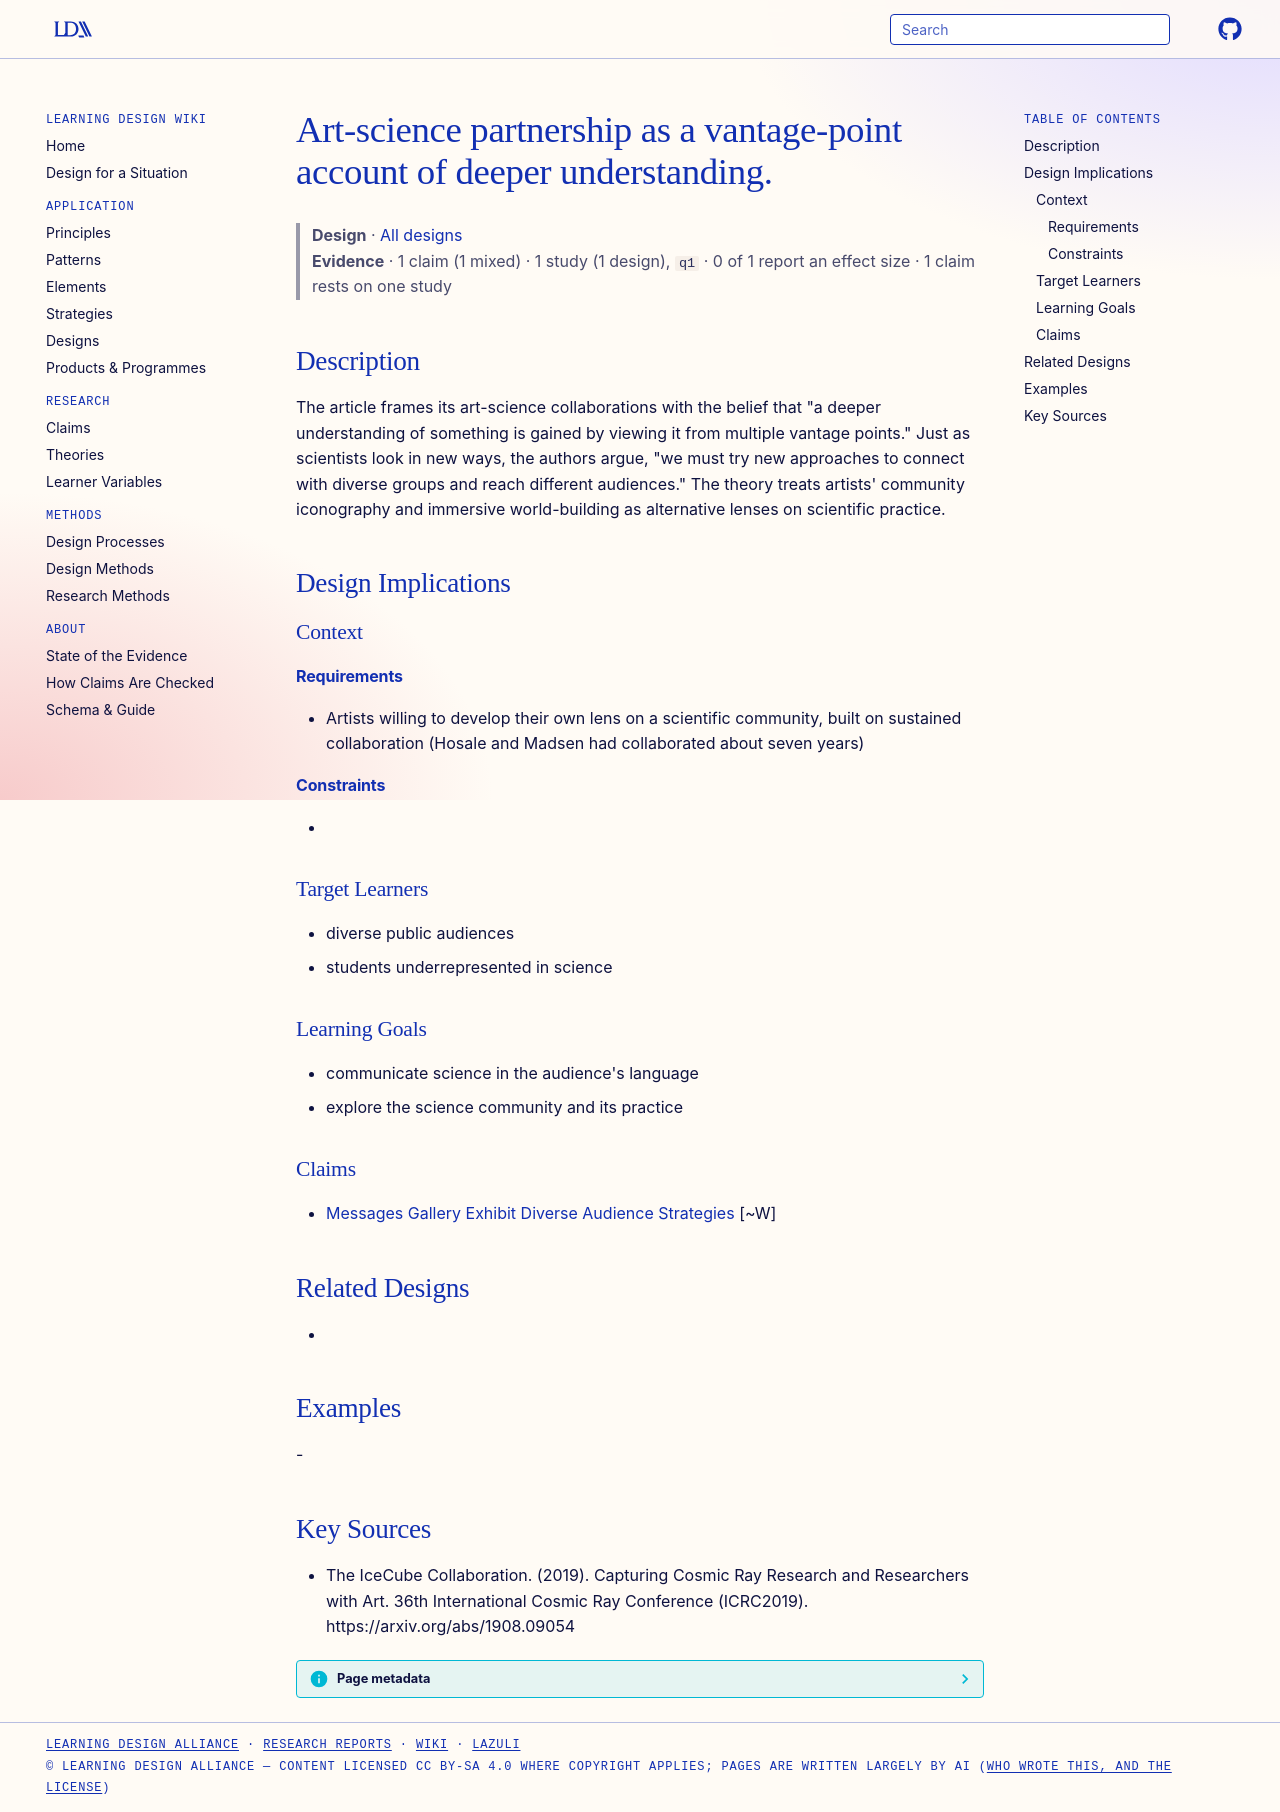

repository: Learning-Design-Alliance/learning-wiki · page: designs/art-science-vantage-points-theory/index.html · generator: mkdocs

---
type: design
id: art-science-vantage-points-theory
title: Art-science partnership as a vantage-point account of deeper understanding.
description: "The article frames its art-science collaborations with the belief that \"a deeper understanding of something is gained by viewing it from multiple vantage points.\" Just as scientists look in new ways, the authors argue..."
status: review
generated:
  by: "process:settle-candidates"
  at: 2026-11-18
sources:
  - id: the-icecube-collaboration-2019
    resource: "https://arxiv.org/abs/1908.09054"
    title: "The IceCube Collaboration. (2019). Capturing Cosmic Ray Research and Researchers with Art. 36th International Cosmic Ray Conference (ICRC2019). https://arxiv.org/abs/1908.09054"
    author: The IceCube Collaboration
---

# Art-science partnership as a vantage-point account of deeper understanding.

> **Design** · [All designs](index.md)
> **Evidence** · 1 claim (1 mixed) · 1 study (1 design), `q1` · 0 of 1 report an effect size · 1 claim rests on one study

## Description
The article frames its art-science collaborations with the belief that "a deeper understanding of something is gained by viewing it from multiple vantage points." Just as scientists look in new ways, the authors argue, "we must try new approaches to connect with diverse groups and reach different audiences." The theory treats artists' community iconography and immersive world-building as alternative lenses on scientific practice.

## Design Implications

### Context
#### Requirements
- Artists willing to develop their own lens on a scientific community, built on sustained collaboration (Hosale and Madsen had collaborated about seven years)
#### Constraints
- 

### Target Learners
- diverse public audiences
- students underrepresented in science

### Learning Goals
- communicate science in the audience's language
- explore the science community and its practice

### Claims
- [Messages Gallery Exhibit Diverse Audience Strategies](../claims/messages-gallery-exhibit-diverse-audience-strategies.md) [~W]

## Related Designs
- 

## Examples
-

## Key Sources
- The IceCube Collaboration. (2019). Capturing Cosmic Ray Research and Researchers with Art. 36th International Cosmic Ray Conference (ICRC2019). https://arxiv.org/abs/1908.09054
